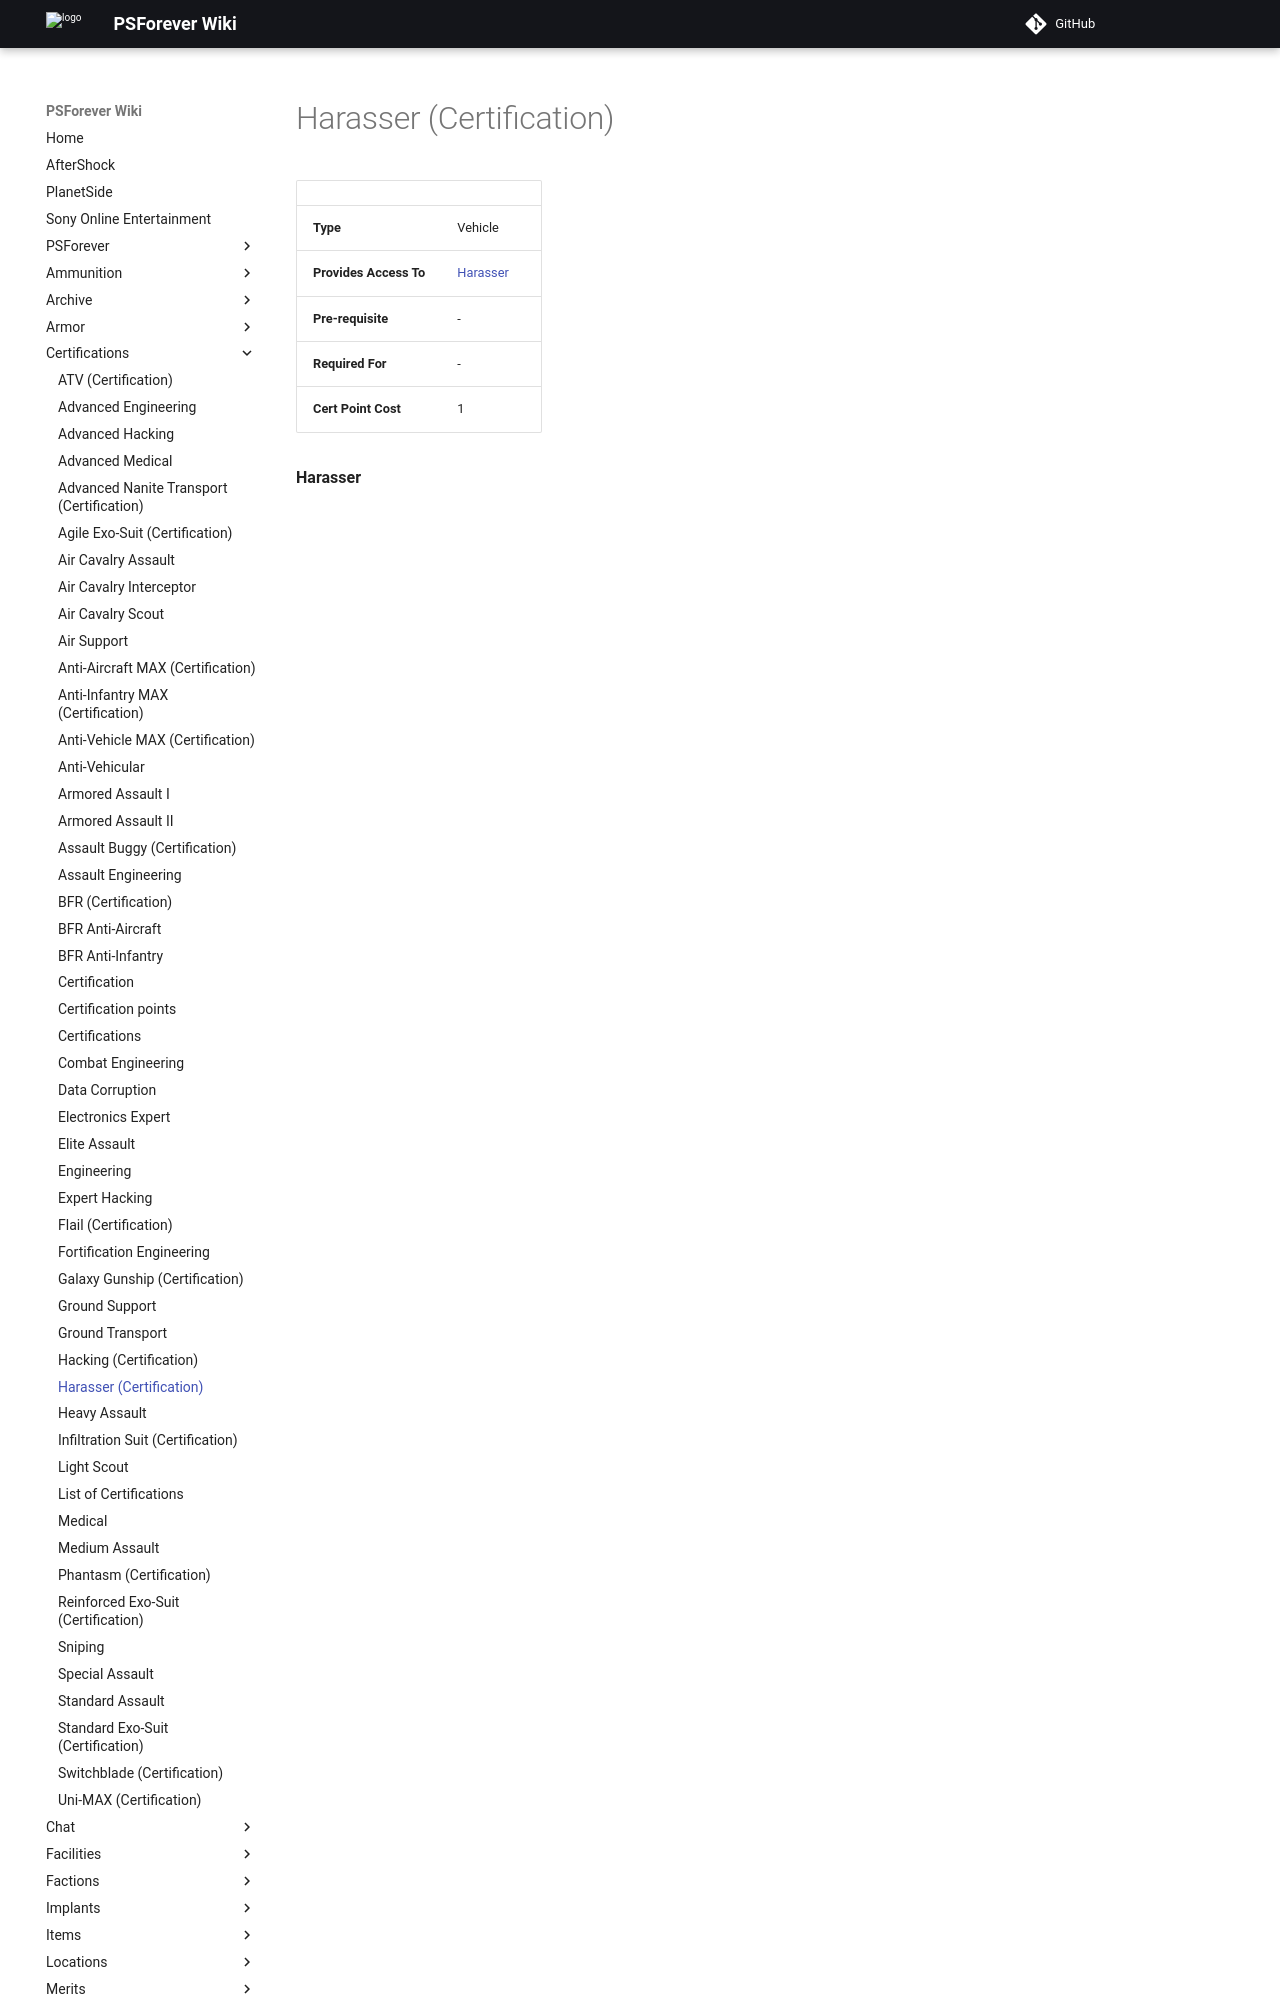

repository: psforever/wiki · page: certifications/Harasser_(Certification)/index.html · generator: mkdocs

# Harasser (Certification)

|                        |                                     |
| ---------------------- | ----------------------------------- |
| **Type**               | Vehicle                             |
| **Provides Access To** | [Harasser](../vehicles/Harasser.md) |
| **Pre-requisite**      | \-                                  |
| **Required For**       | \-                                  |
| **Cert Point Cost**
